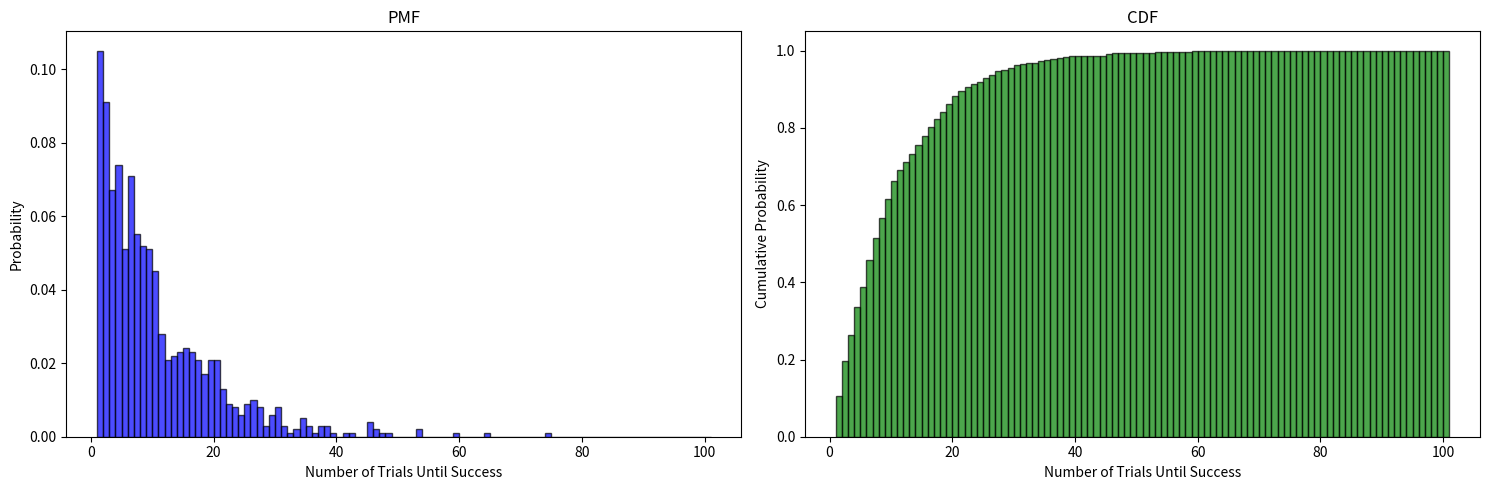

Source code (Python):
from typing import List, Optional
from dataclasses import dataclass
import numpy as np
from math import factorial
import matplotlib.pyplot as plt

@dataclass
class Geometric:
    # Recall: Geometric distribution is defined as P(X=k) = (1-p)**(k-1)*p 
    # where: p is the probability of success and k is the number of independent trials
    n: int
    k: int
    p: float

    def calc_ev(self): 
        return 1/self.p
    
    def calc_var(self):
        return (1-self.p)/(self.p)**2
    

    def rand_gen(self): 
        rand = np.random.random()
        
        if rand < self.p:
            return 1
        
        else: 
            return 0
        
    def simulate_dist(self):
        self.results = {i: 0 for i in range(0, self.n)}

        for i in range(0, self.n):
            k_count = 1
            while k_count <= self.k:
                if self.rand_gen() == 1: 
                    break
                k_count += 1
            self.results[i] = k_count
        return self.results


    def plot_pmf_cdf(self):
        res_list = list(self.results.values())
        
        fig, (ax1, ax2) = plt.subplots(1, 2, figsize=(15, 5))
        
        # PMF plot
        ax1.hist(res_list, bins=range(1, self.k + 2), density=True, 
                alpha=0.7, color='blue', edgecolor='black')
        ax1.set_title('PMF')
        ax1.set_xlabel('Number of Trials Until Success')
        ax1.set_ylabel('Probability')
        
        # CDF plot
        ax2.hist(res_list, bins=range(1, self.k + 2), density=True, 
                cumulative=True, alpha=0.7, color='green', edgecolor='black')
        ax2.set_title('CDF')
        ax2.set_xlabel('Number of Trials Until Success')
        ax2.set_ylabel('Cumulative Probability')
        
        plt.tight_layout()
        plt.show()



if __name__ == "__main__": 
    geom = Geometric(1000, 100, 0.10)
    geom.simulate_dist()
    geom.plot_pmf_cdf()